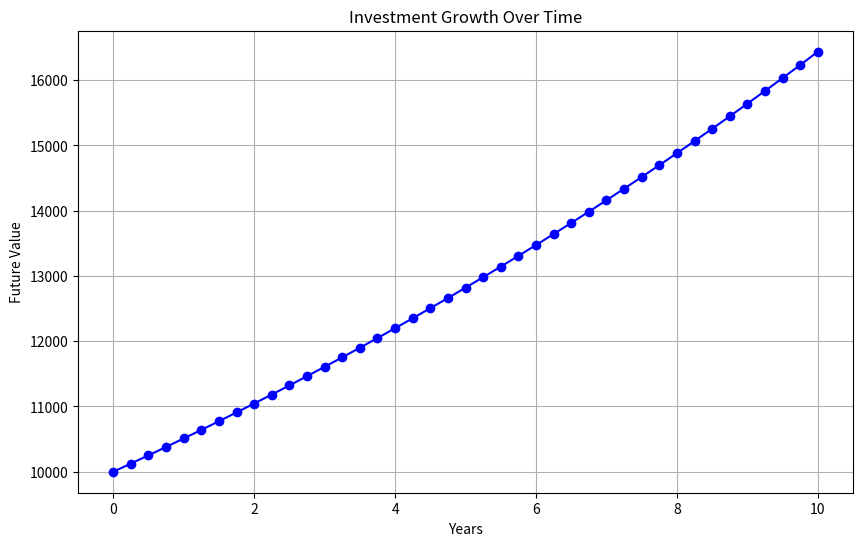

Write Python code to recreate this figure.
import matplotlib.pyplot as plt

def calculate_future_value(pv, rate, years, compoundings_per_year=1):
    """
    Calculate the future value of an investment.

    :param pv: Present Value (initial investment)
    :param rate: Annual interest rate (as a decimal)
    :param years: Number of years for the investment
    :param compoundings_per_year: Number of times the interest is compounded per year
    :return: Future value of the investment
    """
    fv = pv * ((1 + rate/compoundings_per_year) ** (years * compoundings_per_year))
    return fv

def plot_investment_growth(pv, rate, years, compoundings_per_year):
    """
    Plot the growth of the investment over time.

    :param pv: Present Value (initial investment)
    :param rate: Annual interest rate (as a decimal)
    :param years: Number of years for the investment
    :param compoundings_per_year: Number of times the interest is compounded per year
    """
    times = [i/compoundings_per_year for i in range(int(years * compoundings_per_year + 1))]
    values = [calculate_future_value(pv, rate, t, compoundings_per_year) for t in times]

    plt.figure(figsize=(10, 6))
    plt.plot(times, values, '-o', color='blue')
    plt.title('Investment Growth Over Time')
    plt.xlabel('Years')
    plt.ylabel('Future Value')
    plt.grid(True)
    plt.show()

# Example usage
present_value = 10000  # $10,000 initial investment
annual_interest_rate = 0.05  # 5% annual interest rate
investment_period_years = 10  # Investment period of 10 years
compoundings_per_year = 4  # Quarterly compounding

# Calculate future value
future_value = calculate_future_value(present_value, annual_interest_rate, investment_period_years, compoundings_per_year)
print(f"Future Value: ${future_value:.2f}")

# Plot the investment growth
plot_investment_growth(present_value, annual_interest_rate, investment_period_years, compoundings_per_year)
